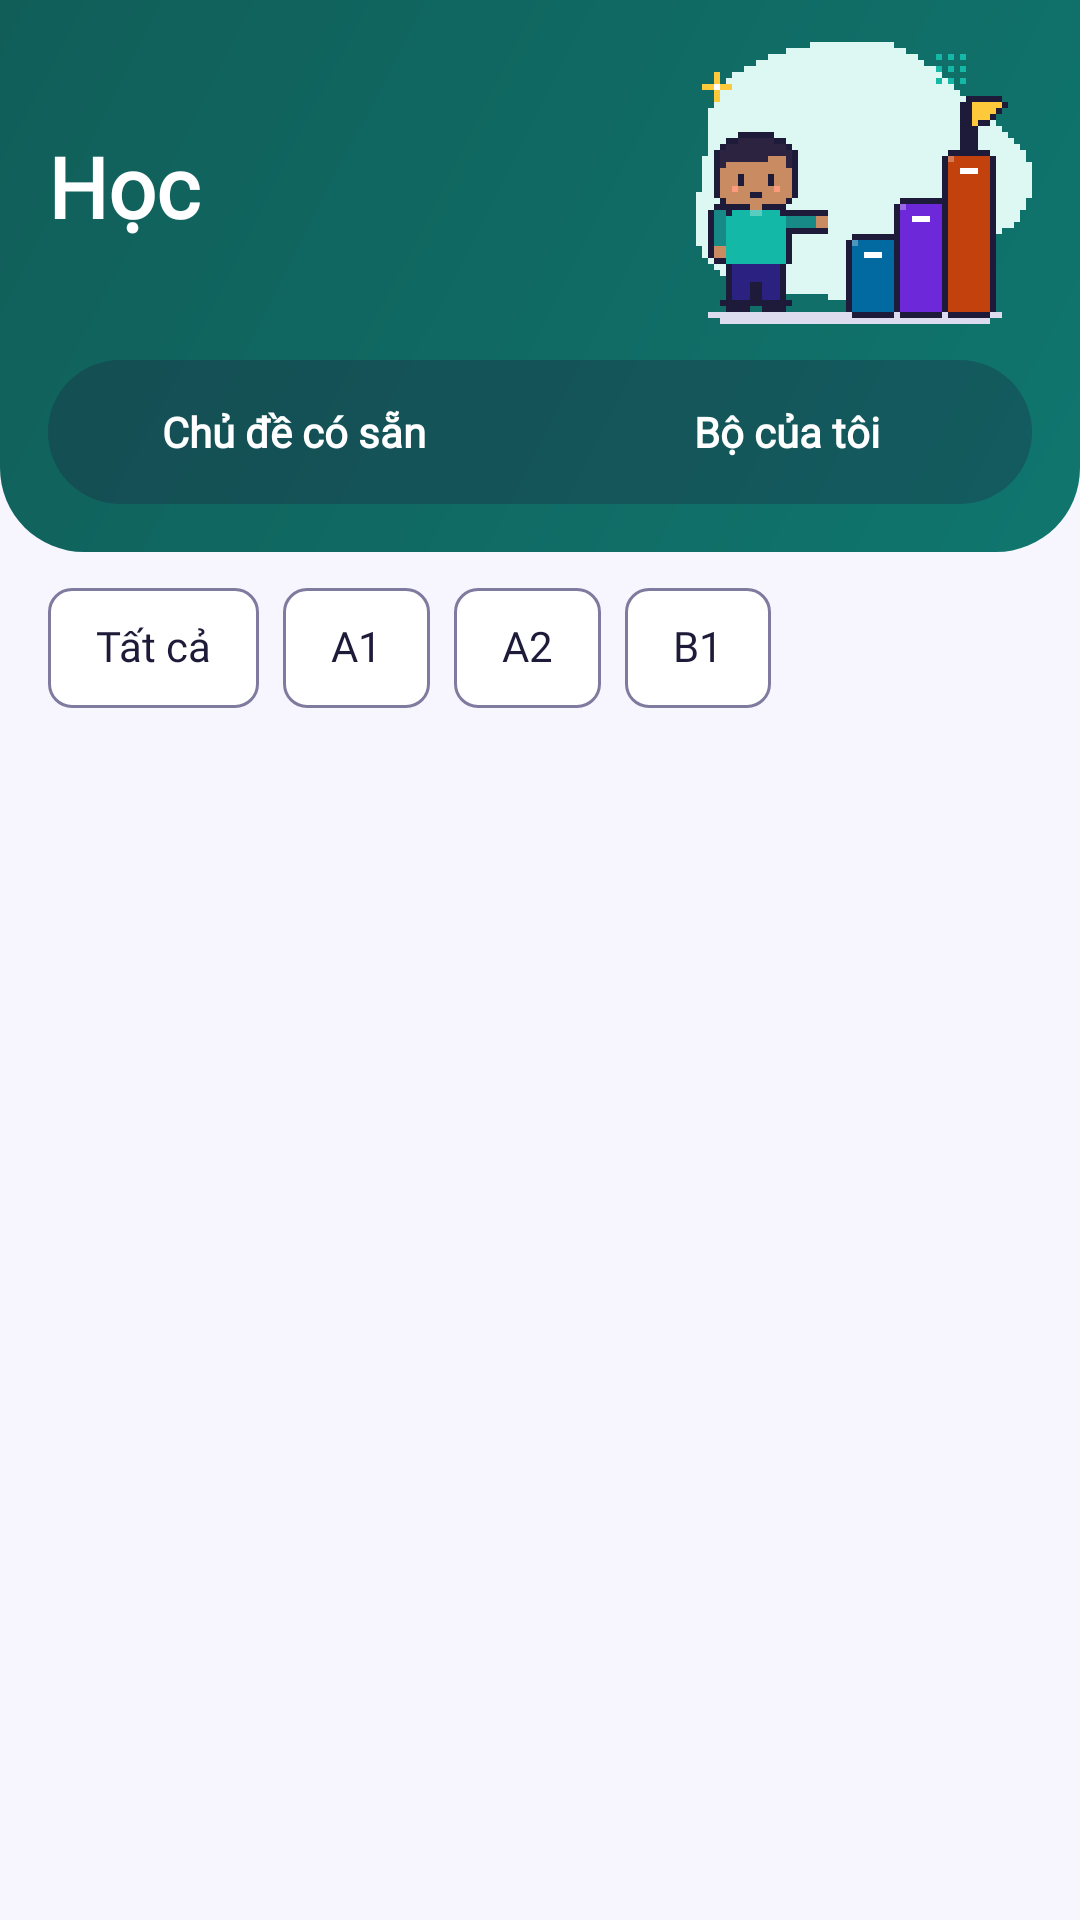

Here is an Android app screen rendered from its layout file. Give the layout XML and the strings, colors and styles it references.
<!-- AndroidManifest.xml: application theme Theme.LearningE -->
<!-- res/layout/fragment_learn.xml -->
<?xml version="1.0" encoding="utf-8"?>
<LinearLayout xmlns:android="http://schemas.android.com/apk/res/android"
    xmlns:app="http://schemas.android.com/apk/res-auto"
    android:layout_width="match_parent"
    android:layout_height="match_parent"
    android:orientation="vertical"
    android:theme="@style/ThemeOverlay.LearningE.Learn">

    <LinearLayout
        android:id="@+id/header_learn"
        android:layout_width="match_parent"
        android:layout_height="wrap_content"
        android:background="@drawable/bg_hero_learn"
        android:orientation="vertical"
        android:paddingHorizontal="@dimen/space_4"
        android:paddingTop="@dimen/space_3"
        android:paddingBottom="@dimen/space_4">

        <LinearLayout
            android:layout_width="match_parent"
            android:layout_height="wrap_content"
            android:gravity="center_vertical"
            android:orientation="horizontal">

            <TextView
                android:layout_width="0dp"
                android:layout_height="wrap_content"
                android:layout_weight="1"
                android:text="@string/tab_learn"
                android:textAppearance="@style/TextAppearance.LearningE.Headline"
                android:textColor="@color/on_hero" />

            <ImageView
                android:layout_width="@dimen/hero_art_width"
                android:layout_height="@dimen/hero_art_height"
                android:importantForAccessibility="no"
                app:srcCompat="@drawable/ill_onboarding_level" />
        </LinearLayout>

        <com.google.android.material.button.MaterialButtonToggleGroup
            android:id="@+id/tg_learn"
            android:layout_width="match_parent"
            android:layout_height="wrap_content"
            android:layout_marginTop="@dimen/space_2"
            app:selectionRequired="true"
            app:singleSelection="true">

            <com.google.android.material.button.MaterialButton
                android:id="@+id/btn_tab_topics"
                style="@style/Widget.LearningE.Segment"
                android:text="@string/learn_topics" />

            <com.google.android.material.button.MaterialButton
                android:id="@+id/btn_tab_decks"
                style="@style/Widget.LearningE.Segment"
                android:text="@string/learn_my_decks" />
        </com.google.android.material.button.MaterialButtonToggleGroup>
    </LinearLayout>

    <HorizontalScrollView
        android:id="@+id/hs_levels"
        android:layout_width="match_parent"
        android:layout_height="wrap_content"
        android:paddingHorizontal="@dimen/space_4"
        android:paddingTop="@dimen/space_2"
        android:scrollbars="none">

        <com.google.android.material.chip.ChipGroup
            android:id="@+id/cg_level"
            android:layout_width="wrap_content"
            android:layout_height="wrap_content"
            app:selectionRequired="true"
            app:singleLine="true"
            app:singleSelection="true">

            <com.google.android.material.chip.Chip
                android:id="@+id/chip_all"
                style="@style/Widget.LearningE.FilterChip"
                android:layout_width="wrap_content"
                android:layout_height="wrap_content"
                android:text="@string/learn_level_all" />

            <com.google.android.material.chip.Chip
                android:id="@+id/chip_a1"
                style="@style/Widget.LearningE.FilterChip"
                android:layout_width="wrap_content"
                android:layout_height="wrap_content"
                android:text="@string/level_a1" />

            <com.google.android.material.chip.Chip
                android:id="@+id/chip_a2"
                style="@style/Widget.LearningE.FilterChip"
                android:layout_width="wrap_content"
                android:layout_height="wrap_content"
                android:text="@string/level_a2" />

            <com.google.android.material.chip.Chip
                android:id="@+id/chip_b1"
                style="@style/Widget.LearningE.FilterChip"
                android:layout_width="wrap_content"
                android:layout_height="wrap_content"
                android:text="@string/level_b1" />
        </com.google.android.material.chip.ChipGroup>
    </HorizontalScrollView>

    <androidx.fragment.app.FragmentContainerView
        android:id="@+id/fcv_decks"
        android:name="com.learninge.app.ui.deck.MyDecksFragment"
        android:layout_width="match_parent"
        android:layout_height="0dp"
        android:layout_weight="1"
        android:visibility="gone" />

    <FrameLayout
        android:id="@+id/fl_topics"
        android:layout_width="match_parent"
        android:layout_height="0dp"
        android:layout_weight="1">

        <androidx.recyclerview.widget.RecyclerView
            android:id="@+id/rv_topics"
            android:layout_width="match_parent"
            android:layout_height="match_parent"
            android:clipToPadding="false"
            android:paddingHorizontal="@dimen/space_3"
            android:paddingBottom="@dimen/space_4"
            app:layoutManager="androidx.recyclerview.widget.GridLayoutManager"
            app:spanCount="2" />

        <com.learninge.app.ui.common.EmptyStateView
            android:id="@+id/es_learn"
            android:layout_width="match_parent"
            android:layout_height="match_parent"
            android:gravity="center"
            android:visibility="gone"
            app:emptyArt="@drawable/ill_onboarding_level" />
    </FrameLayout>
</LinearLayout>
<!-- resources referenced by this layout -->
<resources>
  <color name="on_hero">#FFFFFF</color>
  <dimen name="hero_art_height">100dp</dimen>
  <dimen name="hero_art_width">120dp</dimen>
  <dimen name="space_2">8dp</dimen>
  <dimen name="space_3">12dp</dimen>
  <dimen name="space_4">16dp</dimen>
  <string name="learn_level_all">Tất cả</string>
  <string name="learn_my_decks">Bộ của tôi</string>
  <string name="learn_topics">Chủ đề có sẵn</string>
  <string name="level_a1">A1</string>
  <string name="level_a2">A2</string>
  <string name="level_b1">B1</string>
  <string name="tab_learn">Học</string>
  <color name="hero_learn_end">#0F766E</color>
  <color name="hero_learn_start">#115E59</color>
  <dimen name="radius_xl">28dp</dimen>
  <color name="on_surface">#1E1B3A</color>
  <color name="feat_learn">#0F766E</color>
  <color name="on_feat_learn">#FFFFFF</color>
  <color name="feat_learn_container">#DDF7F3</color>
  <dimen name="stroke_card">1dp</dimen>
  <dimen name="badge_s">40dp</dimen>
  <dimen name="button_height_m">48dp</dimen>
  <color name="primary">#5146E0</color>
  <color name="on_primary">#FFFFFF</color>
  <color name="primary_container">#ECEBFF</color>
  <color name="on_primary_container">#2A2180</color>
  <color name="accent">#FF7A59</color>
  <color name="on_accent">#1E1B3A</color>
  <color name="sun">#FFC93C</color>
  <color name="on_sun">#1E1B3A</color>
  <color name="background">#F7F6FF</color>
  <color name="surface">#FFFFFF</color>
  <color name="surface_variant">#F0EFFA</color>
  <color name="on_surface_variant">#5A5775</color>
  <color name="outline_strong">#7F7B9F</color>
  <color name="outline">#DDDBEE</color>
  <color name="error">#C62828</color>
  <color name="error_container">#FDE8E8</color>
  <style name="Widget.LearningE.Card" parent="Widget.Material3.CardView.Elevated">
          <item name="cardBackgroundColor">@color/surface</item>
          <item name="cardElevation">@dimen/elevation_2</item>
          <item name="strokeColor">@color/outline_card</item>
          <item name="strokeWidth">@dimen/stroke_card</item>
          <item name="shapeAppearance">@style/ShapeAppearance.LearningE.Large</item>
      </style>
  <style name="Widget.LearningE.TextField" parent="Widget.Material3.TextInputLayout.OutlinedBox">
          <item name="shapeAppearance">@style/ShapeAppearance.LearningE.Medium</item>
          <item name="boxBackgroundColor">@color/surface</item>
          <item name="errorIconDrawable">@drawable/ic_info</item>
      </style>
  <style name="Widget.LearningE.Toolbar" parent="Widget.Material3.Toolbar">
          <item name="android:background">@android:color/transparent</item>
          <item name="titleTextAppearance">@style/TextAppearance.LearningE.TitleL</item>
          <item name="subtitleTextAppearance">@style/TextAppearance.LearningE.Caption</item>
      </style>
  <style name="Widget.LearningE.Progress" parent="Widget.Material3.LinearProgressIndicator">
          <item name="trackThickness">@dimen/progress_thickness</item>
          <item name="trackCornerRadius">@dimen/space_1</item>
          <item name="trackColor">@color/outline</item>
          <item name="trackStopIndicatorSize">0dp</item>
      </style>
  <style name="ShapeAppearance.LearningE.Full" parent="ShapeAppearance.Material3.SmallComponent">
          <item name="cornerSize">50%</item>
      </style>
  <dimen name="elevation_2">3dp</dimen>
  <color name="outline_card">#BDB8D8</color>
  <style name="ShapeAppearance.LearningE.Large" parent="ShapeAppearance.Material3.LargeComponent">
          <item name="cornerSize">@dimen/radius_l</item>
      </style>
  <style name="ShapeAppearance.LearningE.Medium" parent="ShapeAppearance.Material3.MediumComponent">
          <item name="cornerSize">@dimen/radius_m</item>
      </style>
  <dimen name="progress_thickness">8dp</dimen>
  <dimen name="space_1">4dp</dimen>
  <dimen name="radius_l">16dp</dimen>
  <dimen name="radius_m">12dp</dimen>
</resources>
